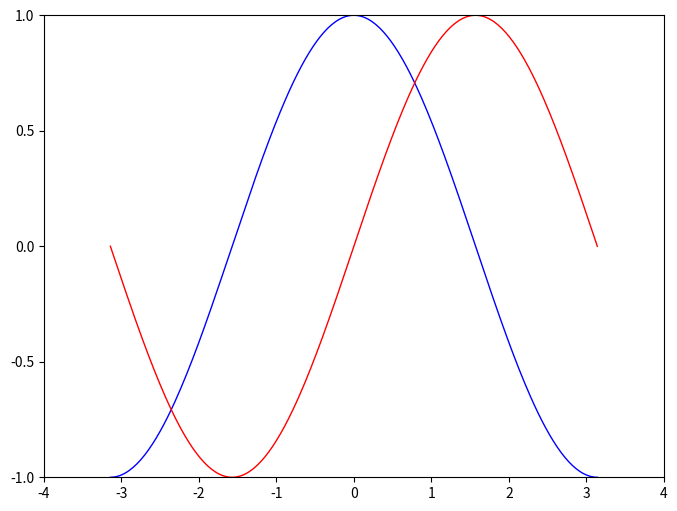

Here is the Python script that generated this plot:
# 导入 matplotlib 的所有内容（nympy 可以用 np 这个名字来使用）
from pylab import *

# 创建一个 8 * 6 点（point）的图，并设置分辨率为 80
figure(figsize=(8,6), dpi=80)

# 创建一个新的 1 * 1 的子图，接下来的图样绘制在其中的第 1 块（也是唯一的一块）
subplot(1,1,1)

X = np.linspace(-np.pi, np.pi, 256, endpoint=True)
C, S = np.cos(X), np.sin(X)

# 绘制余弦曲线，使用蓝色的、连续的、宽度为 1 （像素）的线条
plot(X, C, color="blue", linewidth=1.0, linestyle="-")
# 绘制正弦曲线，使用绿色的、连续的、宽度为 1 （像素）的线条
plot(X, S, color="red", linewidth=1.0, linestyle="-")

# 设置横轴的上下限
xlim(-4.0, 4.0)

# 设置横轴记号
xticks(np.linspace(-4, 4, 9,endpoint=True))

# 设置纵轴的上下限
ylim(-1.0, 1.0)

# 纵轴记号
yticks(np.linspace(-1,1,5,endpoint=True))

# 以分辨率72 来保存图片
savefig("exercice_2.png", dpi=72)

# 在屏幕上显示
show()